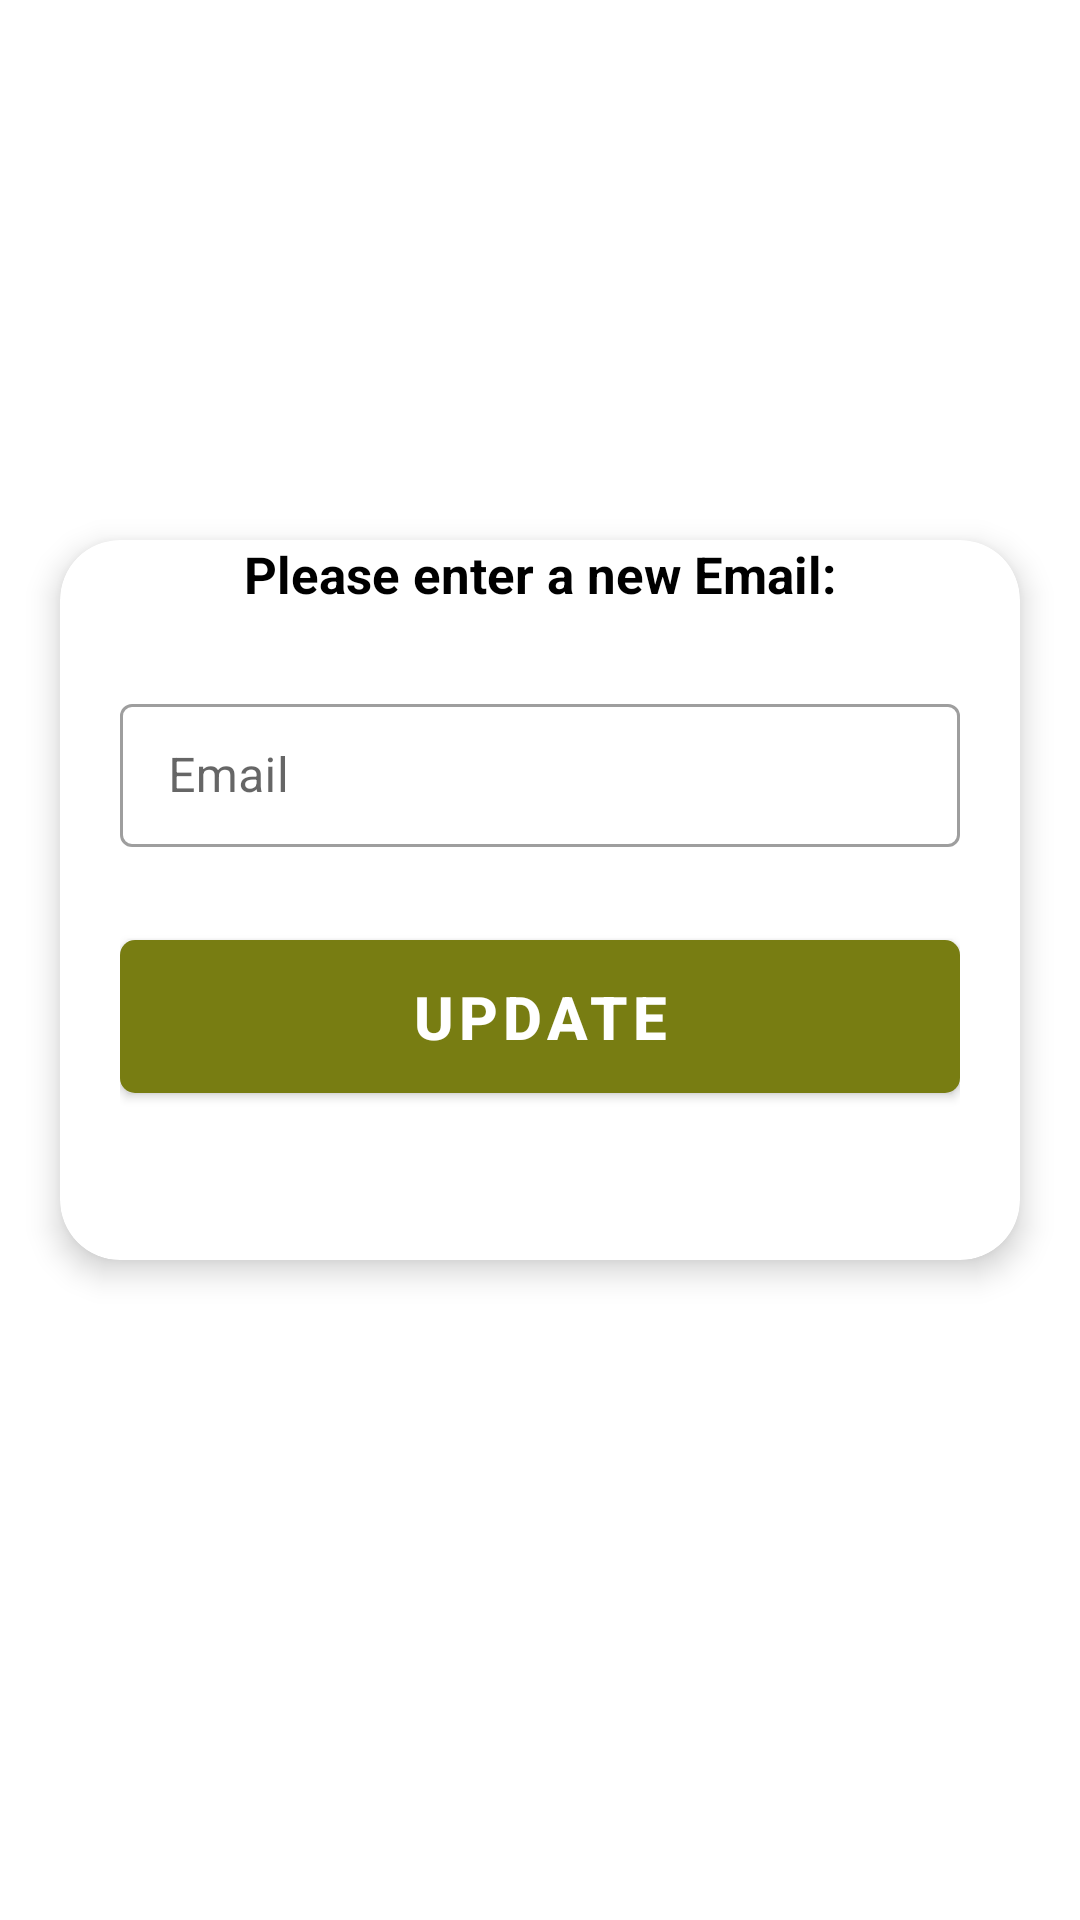

Write the Android layout XML for this screen, with the resource values it uses.
<!-- AndroidManifest.xml: application theme Theme.Imbizo_WIL3_V2.NoActionBar -->
<!-- res/layout/activity_main_email_update.xml -->
<?xml version="1.0" encoding="utf-8"?>
<androidx.coordinatorlayout.widget.CoordinatorLayout xmlns:android="http://schemas.android.com/apk/res/android"
    xmlns:app="http://schemas.android.com/apk/res-auto"
    xmlns:tools="http://schemas.android.com/tools"
    android:layout_width="match_parent"
    android:layout_height="match_parent"
    tools:context=".Main.MainEmailUpdate">

    <LinearLayout
        android:id="@+id/background"
        android:layout_width="match_parent"
        android:layout_height="300dp"
        android:orientation="horizontal" />

    <androidx.cardview.widget.CardView
        android:layout_width="match_parent"
        android:layout_height="240dp"
        android:layout_marginHorizontal="20dp"
        app:cardCornerRadius="20dp"
        app:cardElevation="6dp"
        app:layout_anchor="@id/background"
        app:layout_anchorGravity="center_horizontal|bottom">

        <TextView
            android:layout_width="match_parent"
            android:layout_height="match_parent"
            android:text="Please enter a new Email:"
            android:layout_gravity="center"
            android:textStyle="bold"
            android:textSize="17dp"
            android:textColor="@color/black"
            android:textAlignment="center"></TextView>

        <LinearLayout
            android:layout_width="match_parent"
            android:layout_height="wrap_content"
            android:layout_gravity="center"
            android:orientation="vertical"
            android:padding="20dp">

            <com.google.android.material.textfield.TextInputLayout
                style="@style/Widget.MaterialComponents.TextInputLayout.OutlinedBox.Dense"
                android:layout_width="match_parent"
                android:layout_height="wrap_content"
                android:hint="Email"
                app:hintAnimationEnabled="false">

                <com.google.android.material.textfield.TextInputEditText
                    android:id="@+id/edtUEmail"
                    android:layout_width="match_parent"
                    android:layout_height="wrap_content"
                    android:inputType="textEmailAddress"
                    android:maxLines="1" />

            </com.google.android.material.textfield.TextInputLayout>


            <com.google.android.material.button.MaterialButton
                android:id="@+id/btnUpdateEmail"
                android:layout_width="match_parent"
                android:layout_height="wrap_content"
                android:layout_marginTop="25dp"
                android:padding="12dp"
                android:text="Update"
                android:textSize="20dp"
                android:textStyle="bold"
                app:cornerRadius="5dp" />
        </LinearLayout>
    </androidx.cardview.widget.CardView>

</androidx.coordinatorlayout.widget.CoordinatorLayout>
<!-- resources referenced by this layout -->
<resources>
  <color name="black">#FF000000</color>
  <style name="Theme.Imbizo_WIL3_V2.NoActionBar">
          <item name="windowActionBar">false</item>
          <item name="windowNoTitle">true</item>
          <item name="android:statusBarColor">@android:color/transparent</item>
      </style>
</resources>
